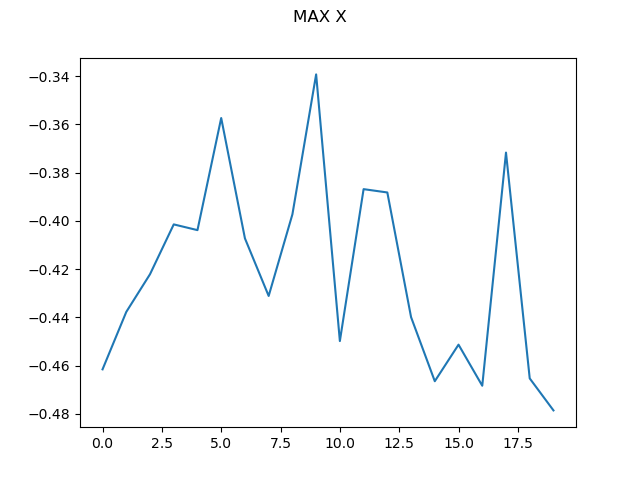

Values plotted in this chart, from the file beside it:
0, -0.46152341545748776
1, -0.4377
2, -0.4221
3, -0.4015
4, -0.4038
5, -0.3574
6, -0.4073
7, -0.4311
8, -0.3973
9, -0.3393
10, -0.4498
11, -0.3869
12, -0.3882
13, -0.4399
14, -0.4664
15, -0.4513
16, -0.4683
17, -0.3717
18, -0.4653
19, -0.4785
